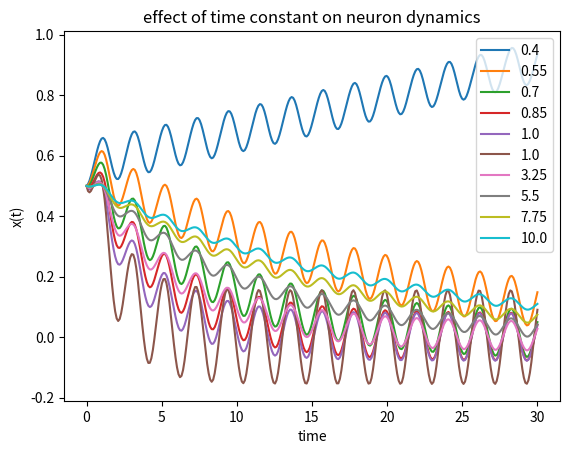

Write Python code to recreate this figure.
import numpy as np
from scipy.integrate import odeint
import matplotlib.pyplot as plt

def single_leaky_esn(x, t, tau, a, w_connec, w_input):
    decay = -a * x
    new_state = np.tanh(w_input*np.sin(3*t)+w_connec*x)
    dxdt = (1/tau)*(decay + new_state)
    return dxdt

tau = 2
a = 0.98
w_connec = 0.5
w_input = 0.5

#
# parameters = (tau, a, w_connec, w_input)

x0 = 0.5
sampling_frequency = 10
time = 30
t = np.linspace(0, time, num=time*sampling_frequency)

# solve ODE
results = []
a = np.linspace(0.4, 1, num=5)

for i in a:
    parameters = (tau, i, w_connec, w_input)
    y = odeint(single_leaky_esn, x0, t, parameters)
    plt.plot(t, y, label=i)

# plot results
plt.xlabel('time')
plt.ylabel('x(t)')
plt.title("effect of leaking rate on neuron dynamics")
plt.legend()
plt.show()


tau = np.linspace(1, 10, num=5)
leak = 0.98
for i in tau:
    parameters = (i, leak, w_connec, w_input)
    y = odeint(single_leaky_esn, x0, t, parameters)
    plt.plot(t, y, label=i)

# plot results
plt.xlabel('time')
plt.title("effect of time constant on neuron dynamics")
plt.ylabel('x(t)')
plt.legend()
plt.show()


